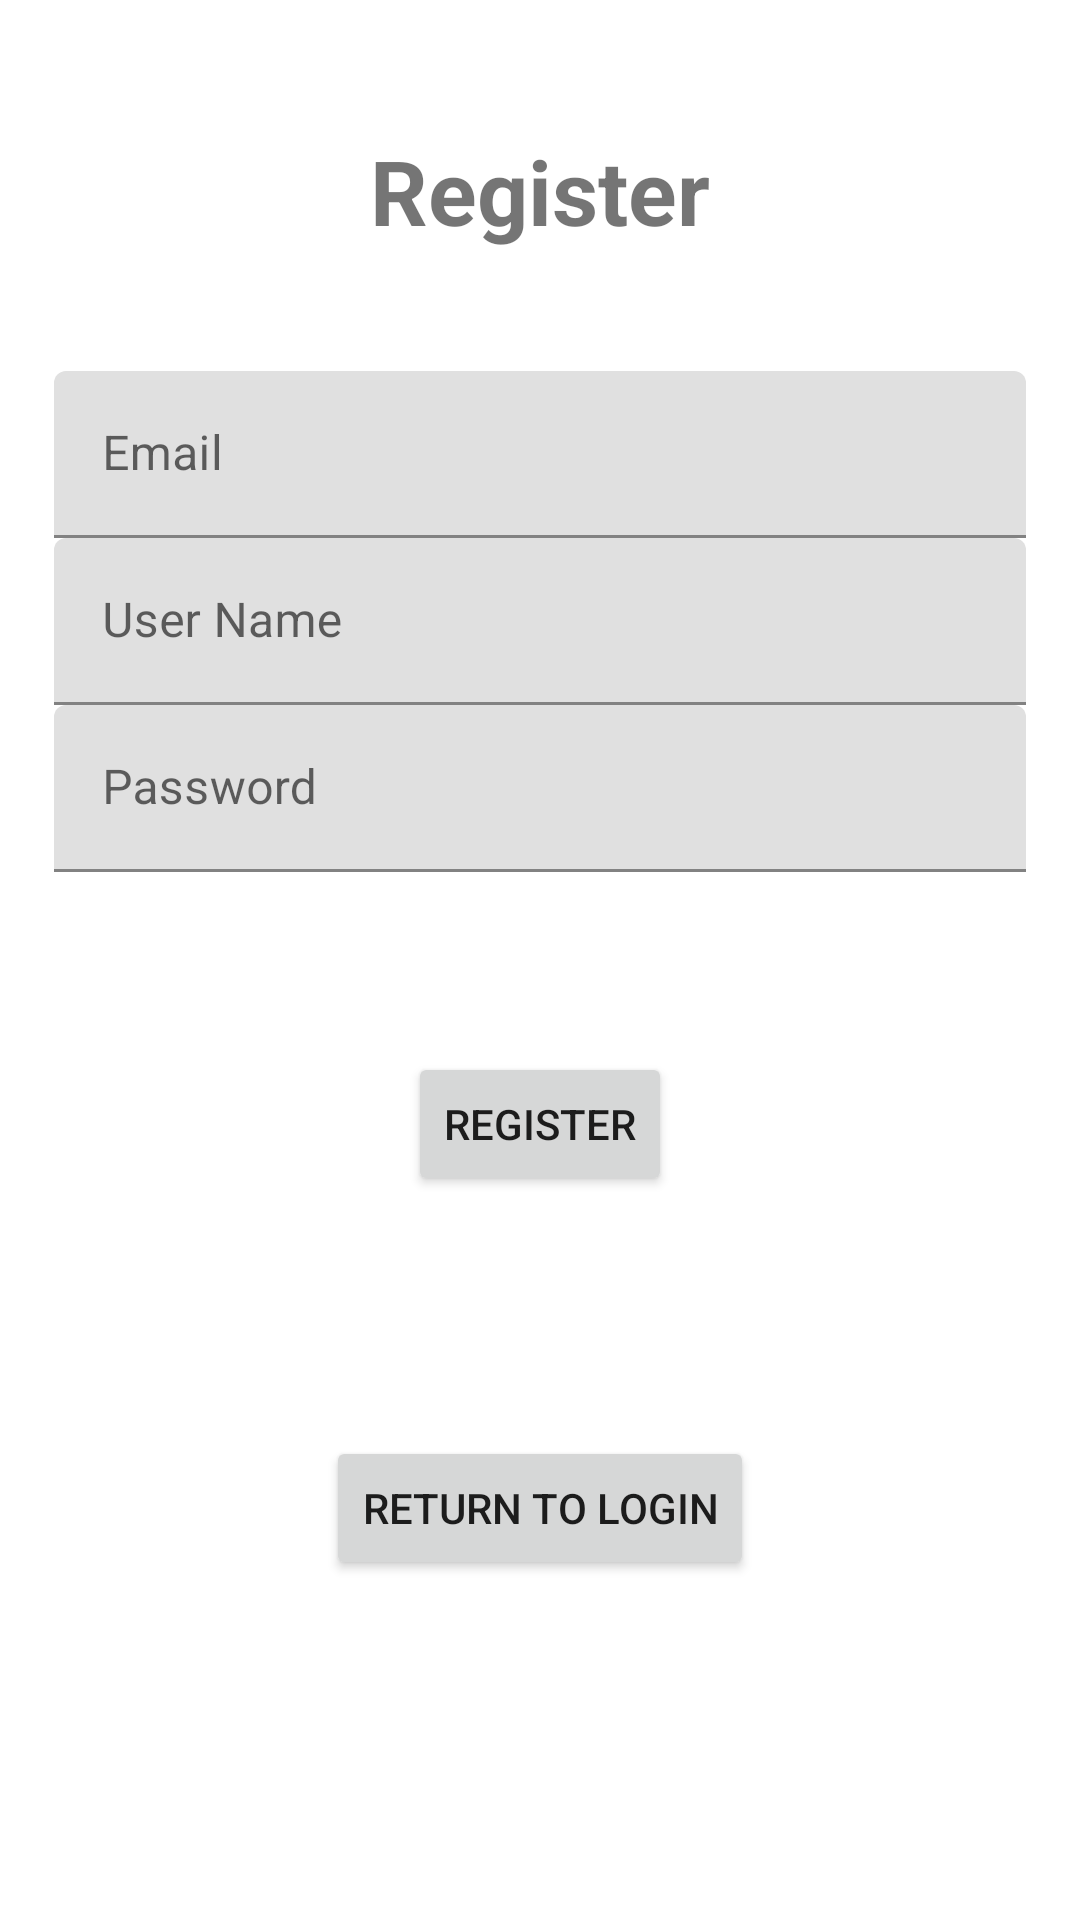

Android layout source for this screen:
<!-- AndroidManifest.xml: application theme Theme.FamilyCollectorV2 -->
<!-- res/layout/activity_register.xml -->
<?xml version="1.0" encoding="utf-8"?>
<LinearLayout xmlns:android="http://schemas.android.com/apk/res/android"
    xmlns:app="http://schemas.android.com/apk/res-auto"
    xmlns:tools="http://schemas.android.com/tools"
    android:layout_width="match_parent"
    android:orientation="vertical"
    android:padding="18dp"
    android:gravity="center"
    android:layout_height="match_parent"
    tools:context=".RegisterActivity">

    <TextView
        android:text="@string/register"
        android:textSize="30sp"
        android:gravity="center"
        android:textStyle="bold"
        android:layout_marginBottom="40dp"
        android:layout_width="match_parent"
        android:layout_height="wrap_content" />


    <com.google.android.material.textfield.TextInputLayout
        android:layout_width="match_parent"
        android:layout_height="wrap_content">

        <com.google.android.material.textfield.TextInputEditText
            android:id="@+id/email"
            android:hint="@string/email"
            android:layout_width="match_parent"
            android:layout_height="wrap_content" />


    </com.google.android.material.textfield.TextInputLayout>

    <com.google.android.material.textfield.TextInputLayout
        android:layout_width="match_parent"
        android:layout_height="wrap_content">

        <com.google.android.material.textfield.TextInputEditText
            android:id="@+id/username"
            android:layout_width="match_parent"
            android:layout_height="wrap_content"
            android:hint="@string/username"
            android:textColorHint="#616161" />


    </com.google.android.material.textfield.TextInputLayout>

    <com.google.android.material.textfield.TextInputLayout
        android:layout_width="match_parent"
        android:layout_height="wrap_content">

        <com.google.android.material.textfield.TextInputEditText
            android:id="@+id/password"
            android:hint="@string/password"
            android:layout_width="match_parent"
            android:layout_height="wrap_content"
            android:layout_marginBottom="60dp"/>

    </com.google.android.material.textfield.TextInputLayout>

    <ProgressBar
        android:id="@+id/progressBar"
        android:visibility="gone"
        android:layout_width="wrap_content"
        android:layout_height="wrap_content" />

    <Button
        android:id="@+id/btn_register"
        android:layout_width="wrap_content"
        android:layout_height="wrap_content"
        android:layout_marginBottom="80dp"
        android:text="@string/register" />

    <Button
        android:id="@+id/btn_login"
        android:layout_width="wrap_content"
        android:layout_height="wrap_content"
        android:layout_marginBottom="70dp"
        android:text="@string/login" />



</LinearLayout>
<!-- resources referenced by this layout -->
<resources>
  <string name="email">Email</string>
  <string name="login">Return To Login</string>
  <string name="password">Password</string>
  <string name="register">Register</string>
  <string name="username">User Name</string>
  <style name="Theme.FamilyCollectorV2" parent="Theme.MaterialComponents.DayNight.DarkActionBar">
          
          <item name="colorPrimary">@color/purple_500</item>
          <item name="colorPrimaryVariant">@color/purple_700</item>
          <item name="colorOnPrimary">@color/white</item>
          
          <item name="colorSecondary">@color/teal_200</item>
          <item name="colorSecondaryVariant">@color/teal_700</item>
          <item name="colorOnSecondary">@color/black</item>
          
          <item name="android:statusBarColor">?attr/colorPrimaryVariant</item>
          
      </style>
  <!-- not gathered from this repository: default colours our renderer supplied (Android Studio template values) -->
  <color name="purple_500">#FF6200EE</color>
  <color name="purple_700">#FF3700B3</color>
  <color name="teal_200">#FF03DAC5</color>
  <color name="teal_700">#FF018786</color>
  <color name="black">#FF000000</color>
  <color name="white">#FFFFFFFF</color>
</resources>
